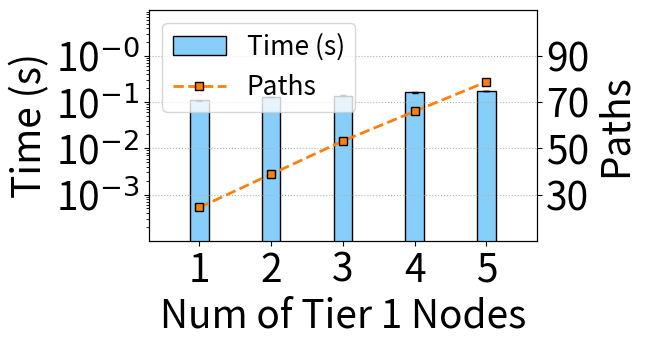

This chart was generated by the following Python code: (Note: this script raises an exception after producing the figure.)
import matplotlib.pyplot as plt
import warnings
import matplotlib
import numpy as np
import json
from math import sqrt

fsize =25
lw=2
ms = 6
mes = 1
lw=2




model = ['1', '2', '3', '4', '5']
x = [1,2,3,4,5]

# 0.10952112674713135, 0.12678711414337157, 0.13884289264678956, 0.16474764347076415, 0.17274291515350343]
# 0.0032471952915711067, 0.0006922912296972685, 0.001049483076647019, 0.004338363073341647, 0.0010001896391073721]
# 36,72,108,140,172


time = [0.10952112674713135, 0.12678711414337157, 0.13884289264678956, 0.16474764347076415, 0.17274291515350343]

var = [0.0032471952915711067, 0.0006922912296972685, 0.001049483076647019, 0.004338363073341647, 0.0010001896391073721]


path = [36,72,108,140,172]

fig, ax1 = plt.subplots(figsize=(5, 3))
ax2 = ax1.twinx()
# plt.rcParams['font.sans-serif'] = 'Times New Roman'
# plt.rcParams['mathtext.fontset']= 'custom'
plt.rcParams['pdf.fonttype'] = 42
plt.rcParams['ps.fonttype'] = 42
width = 0.26
# cm stic stixsans custom
x_n = [i-0*width for i in x]
ax1.bar(x_n,time ,width=width, label='Time (s)', color="lightskyblue" ,linewidth = 1,edgecolor = 'black' ,yerr=var, error_kw=dict(lw=1, capsize=2.5, capthick=1))



l1 = ax2.plot(x,  path, '--', label='Paths', marker = 's', ms=ms, markeredgecolor='black', markeredgewidth=mes, color="#ff7f0e",linewidth = lw)




fsize+=2
plt.xlabel('Model', fontsize=fsize+1)
ax1.set_xticks(x)
ax1.set_xticklabels(labels=model,rotation=-0, fontsize=fsize+1)
ax1.set_xlabel('Num of Tier 1 Nodes', fontsize=fsize+1)

ax1.set_yscale('log')
ax1.set_ylabel('Time (s)', fontsize=fsize+1)
ax1.set_yticks([10**-3,10**-2,10**-1,10**0])
ax1.set_yticklabels(labels=['10$^{-3}$','10$^{-2}$','10$^{-1}$','10$^{-0}$'], fontsize=fsize+1)
ax1.set_ylim(10**-4,10**1)


ax2.set_ylabel('Paths', fontsize=fsize+1)
ax2.set_yticks([50,100,150,200])
ax2.set_yticklabels(labels=['30','50','70','90'], fontsize=fsize+1)
ax2.set_ylim(0,250)



plt.xlim(0.3,5.7)


lines, labels = ax1.get_legend_handles_labels()
lines2, labels2 = ax2.get_legend_handles_labels()
f_line = lines + lines2
# f_line[1] = lines[0]
# f_line[0] = lines2[0]
# f_line[3] = lines[1]
# f_line[2] = lines2[1]
f_lable = labels + labels2
# f_lable[1] = labels[0]
# f_lable[0] = labels2[0]
# f_lable[3] = labels[1]
# f_lable[2] = labels2[1]
ax2.legend(f_line, f_lable, fancybox=True, fontsize=fsize-8,loc = "upper left", ncol=1)

plt.grid(which ='major',linestyle= ':') #'major', 'minor' ， 'both'
plt.savefig('../figures/Time-Tier1_BT.pdf',dpi=600,format='pdf', bbox_inches='tight')
# plt.show()  
